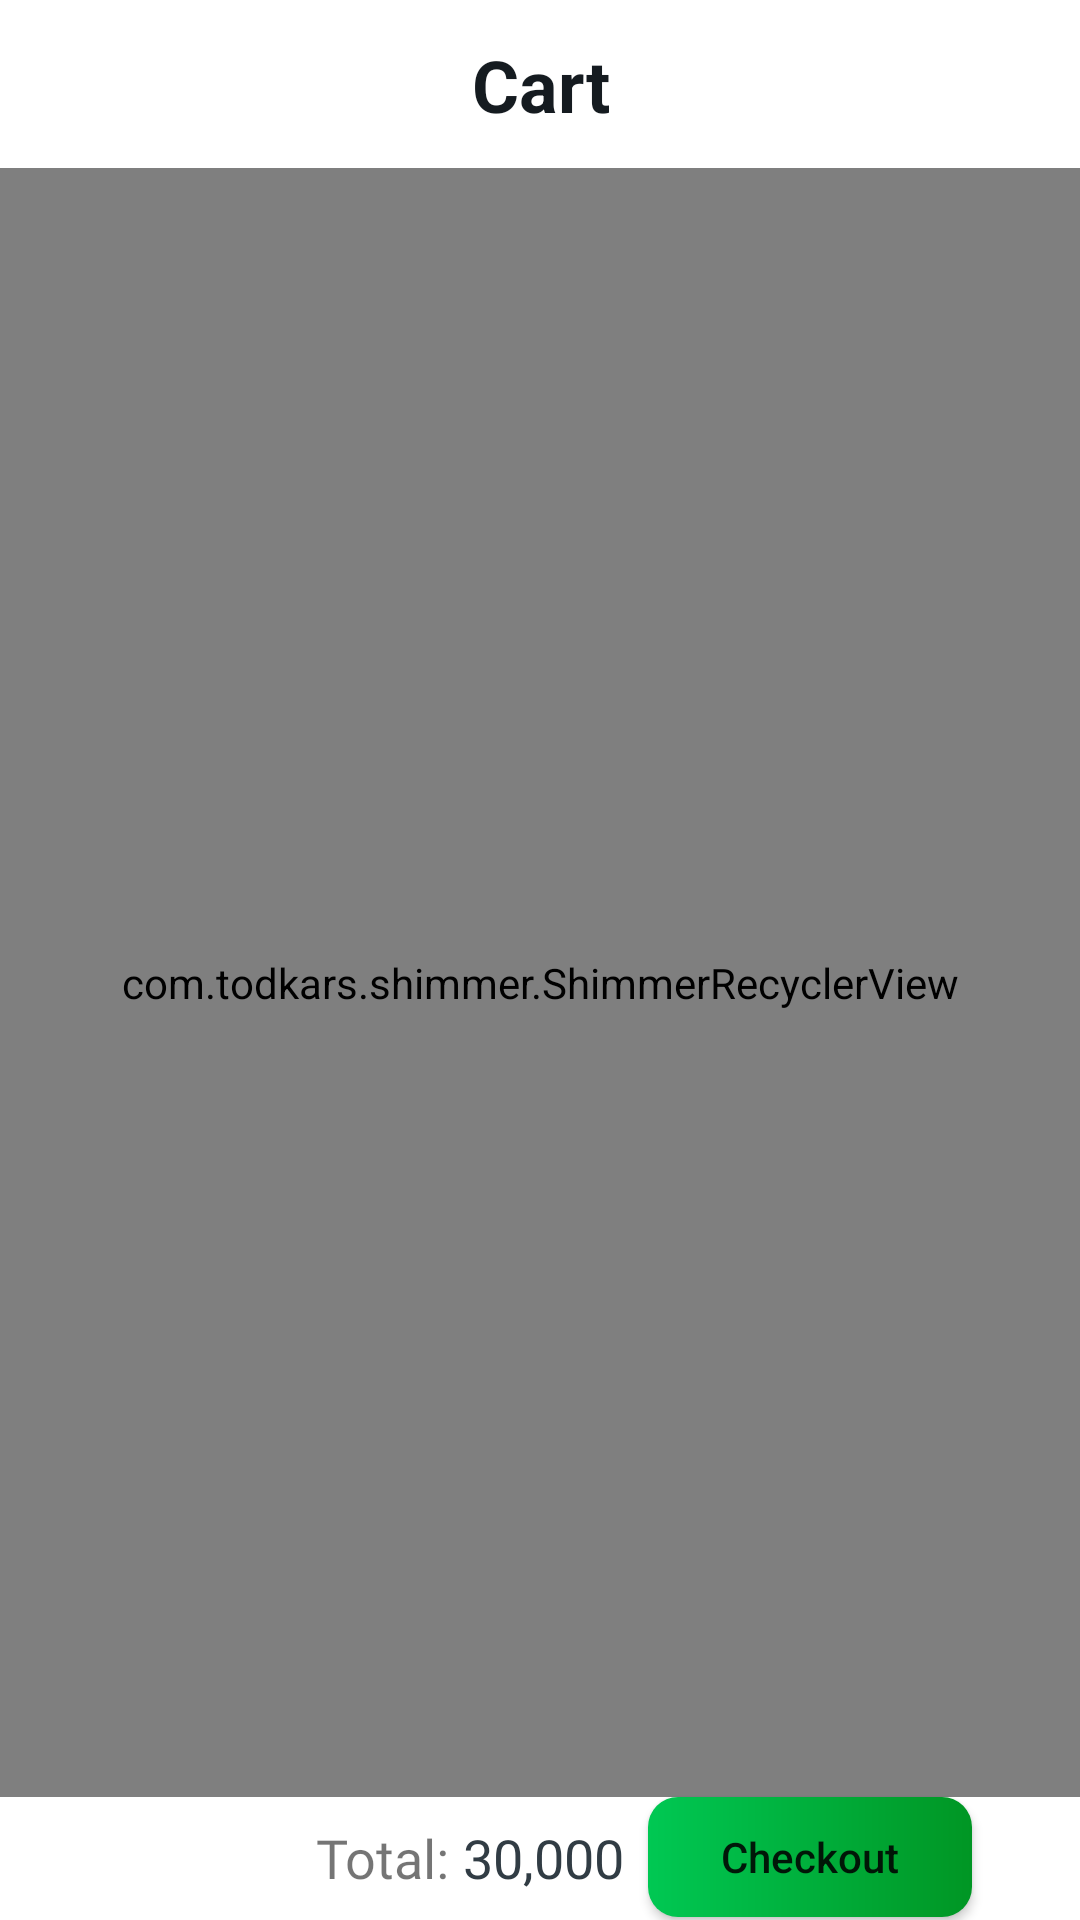

The Android layout XML behind this screen, and the referenced resources:
<!-- AndroidManifest.xml: application theme Theme.EShop -->
<!-- res/layout/fragment_cart.xml -->
<?xml version="1.0" encoding="utf-8"?>
<androidx.constraintlayout.widget.ConstraintLayout
    xmlns:android="http://schemas.android.com/apk/res/android"
    xmlns:app="http://schemas.android.com/apk/res-auto"
    xmlns:tools="http://schemas.android.com/tools"
    android:layout_width="match_parent"
    android:layout_height="match_parent"
    tools:context=".ui.fragments.home.cart.CartFragment">

    <androidx.constraintlayout.widget.ConstraintLayout
        android:id="@+id/cart_toolbar_title"
        android:layout_width="match_parent"
        android:layout_height="?attr/actionBarSize"
        app:layout_constraintEnd_toEndOf="parent"
        app:layout_constraintStart_toStartOf="parent"
        app:layout_constraintTop_toTopOf="parent">

        <TextView
            android:layout_width="wrap_content"
            android:layout_height="wrap_content"
            android:text="@string/cart_hint"
            android:textAlignment="center"
            android:textColor="@color/darker"
            android:textSize="24sp"
            android:textStyle="bold"
            app:layout_constraintBottom_toBottomOf="@id/cart_toolbar_title"
            app:layout_constraintEnd_toEndOf="@id/cart_toolbar_title"
            app:layout_constraintStart_toStartOf="@id/cart_toolbar_title"
            app:layout_constraintTop_toTopOf="@id/cart_toolbar_title" />

    </androidx.constraintlayout.widget.ConstraintLayout>

    <com.todkars.shimmer.ShimmerRecyclerView
        android:layout_width="0dp"
        android:layout_height="0dp"
        android:id="@+id/cart_items_list"
        app:layout_constraintTop_toBottomOf="@id/cart_toolbar_title"
        app:layout_constraintStart_toStartOf="parent"
        app:layout_constraintEnd_toEndOf="parent"
        app:layout_constraintBottom_toTopOf="@id/proceed_checkout_button"/>

    <ImageView
        android:id="@+id/empty_cart_imageview"
        android:layout_width="100dp"
        android:layout_height="150dp"
        android:visibility="gone"
        android:src="@drawable/ic_empty_list"
        app:layout_constraintBottom_toBottomOf="parent"
        app:layout_constraintEnd_toEndOf="parent"
        app:layout_constraintStart_toStartOf="parent"
        app:layout_constraintTop_toTopOf="parent" />

    <TextView
        android:id="@+id/empty_cart_text"
        android:layout_width="wrap_content"
        android:layout_height="wrap_content"
        android:text="@string/no_items_text"
        android:visibility="gone"
        app:layout_constraintEnd_toEndOf="@id/empty_cart_imageview"
        app:layout_constraintStart_toStartOf="@id/empty_cart_imageview"
        app:layout_constraintTop_toBottomOf="@id/empty_cart_imageview" />


    <Button
        android:layout_width="0dp"
        android:layout_height="40dp"
        android:layout_marginBottom="1dp"
        app:layout_constraintBottom_toBottomOf="parent"
        app:layout_constraintStart_toStartOf="@id/cart_left_guideline"
        app:layout_constraintEnd_toEndOf="@id/cart_right_guideline"
        android:text="@string/checkout_hint"
        android:id="@+id/proceed_checkout_button"
        android:paddingTop="2dp"
        android:textAllCaps="false"
        android:textSize="14sp"
        android:foreground="?attr/selectableItemBackground"
        android:background="@drawable/checkout_button_bg"
        android:paddingBottom="2dp"/>

    <LinearLayout
        android:layout_width="wrap_content"
        android:layout_height="wrap_content"
        android:orientation="horizontal"
        android:layout_marginEnd="8dp"
        app:layout_constraintBottom_toBottomOf="@id/proceed_checkout_button"
        app:layout_constraintTop_toTopOf="@id/proceed_checkout_button"
        app:layout_constraintEnd_toStartOf="@id/proceed_checkout_button"
        >
        <TextView
            android:layout_width="wrap_content"
            android:layout_height="wrap_content"
            android:text="Total: "
            android:id="@+id/total_price_title"
            android:textSize="18sp"
            android:fontFamily="@font/roboto_medium"/>

        <TextView
            android:layout_width="wrap_content"
            android:layout_height="wrap_content"
            android:text="30,000"
            android:textColor="@color/dark"
            android:id="@+id/total_price_amount"
            android:textSize="18sp"
            android:fontFamily="@font/roboto_medium"/>


    </LinearLayout>


    <androidx.constraintlayout.widget.Guideline
        android:id="@+id/cart_left_guideline"
        android:layout_width="wrap_content"
        android:layout_height="wrap_content"
        android:orientation="vertical"
        app:layout_constraintGuide_percent="0.60" />

    <androidx.constraintlayout.widget.Guideline
        android:id="@+id/cart_right_guideline"
        android:layout_width="wrap_content"
        android:layout_height="wrap_content"
        android:orientation="vertical"
        app:layout_constraintGuide_percent=".90"/>


</androidx.constraintlayout.widget.ConstraintLayout>
<!-- resources referenced by this layout -->
<resources>
  <color name="dark">#313C44</color>
  <color name="darker">#151b20</color>
  <!-- drawable checkout_button_bg (drawable) -->
  <?xml version="1.0" encoding="utf-8"?>
  <shape xmlns:android="http://schemas.android.com/apk/res/android">
  
      <corners android:radius="10dp"/>
      <gradient
          android:angle="360"
          android:endColor="@color/dark_green_700"
          android:startColor="@color/medium_green_700" />
  
  </shape>
  <!-- drawable ic_empty_list (drawable) -->
  <vector xmlns:android="http://schemas.android.com/apk/res/android"
      android:width="50.77dp"
      android:height="50.77dp"
      android:viewportWidth="50.77"
      android:viewportHeight="50.77">
    <path
        android:fillColor="#8F8F8F"
        android:pathData="M43.395,0H7.375l-3,41.874v8.896h42.02v-8.896L43.395,0zM12.03,5h26.709l2.284,31.874h-7.32c-0.079,2.646 -2.236,4.772 -4.902,4.772h-6.833c-2.665,0 -4.824,-2.125 -4.902,-4.772h-7.32L12.03,5z"/>
  </vector>
  <string name="cart_hint">Cart</string>
  <string name="checkout_hint">Checkout</string>
  <string name="no_items_text">No Items</string>
  <style name="Theme.EShop" parent="Theme.MaterialComponents.DayNight.NoActionBar">
          
          <item name="colorPrimary">@color/medium_green_700</item>
          <item name="colorPrimaryVariant">@color/dark_green_700</item>
          <item name="colorOnPrimary">@color/white</item>
          
          <item name="colorSecondary">@color/medium_green_800</item>
          <item name="colorSecondaryVariant">@color/dark_green_800</item>
          <item name="colorOnSecondary">@color/black</item>
          
          <item name="android:statusBarColor" tools:targetApi="l">?attr/colorPrimaryVariant</item>
          <item name="android:windowTranslucentStatus">true</item>
          
      </style>
  <color name="dark_green_700">#009624</color>
  <color name="medium_green_700">#00C853</color>
  <color name="white">#FFFFFFFF</color>
  <color name="medium_green_800">#2E7D32</color>
  <color name="dark_green_800">#005005</color>
  <color name="black">#FF000000</color>
</resources>
